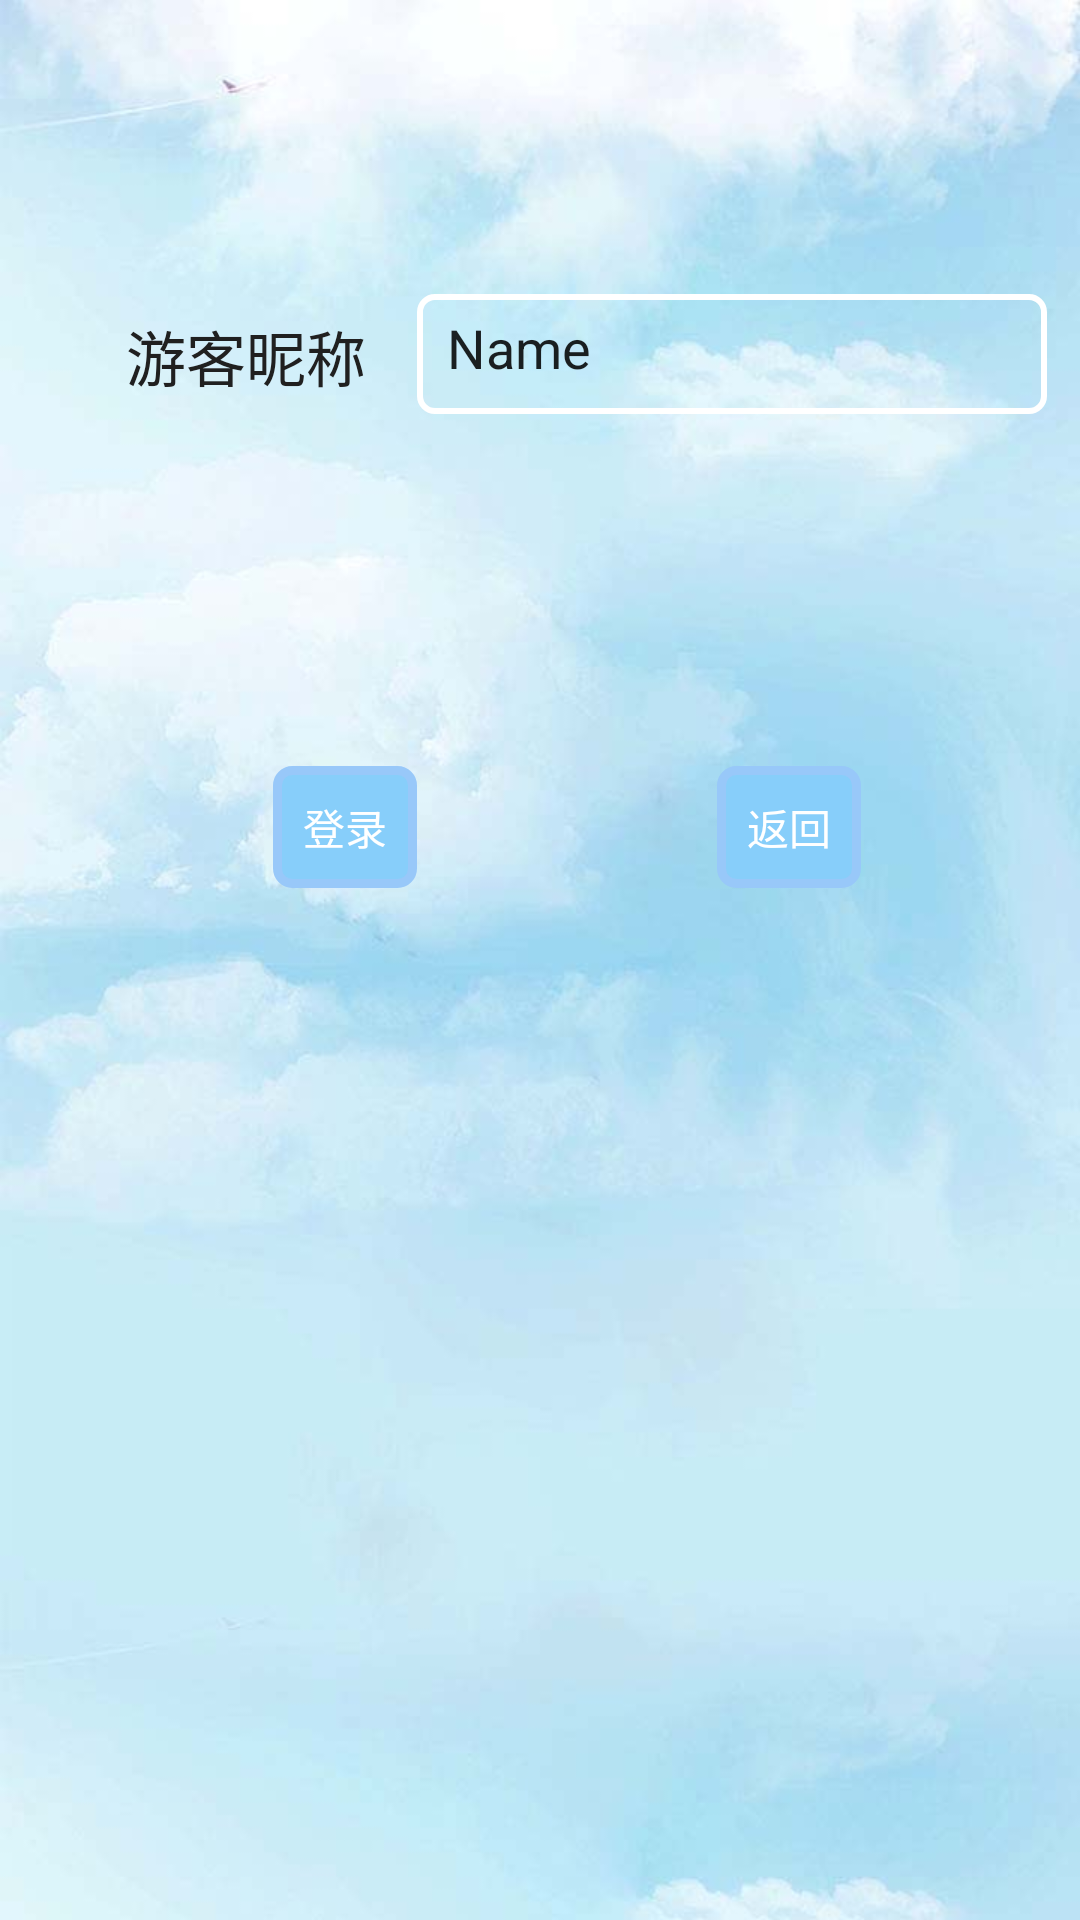

Write the Android layout XML for this screen, with the resource values it uses.
<!-- AndroidManifest.xml: application theme AppTheme -->
<!-- res/layout/myregister.xml -->
<?xml version="1.0" encoding="utf-8"?>
<RelativeLayout xmlns:android="http://schemas.android.com/apk/res/android"
    android:layout_width="match_parent" android:layout_height="match_parent"
    android:background="@drawable/blue_sky">

    <TextView
        android:text="@string/my_NickName"
        android:layout_width="wrap_content"
        android:layout_height="wrap_content"
        android:layout_marginStart="42dp"
        android:textSize="20dp"
        android:layout_marginTop="104dp"
        android:id="@+id/justtext"
        android:layout_alignParentTop="true"
        android:layout_alignParentStart="true" />

    <Button
        android:text="登录"
        android:layout_width="wrap_content"
        android:layout_height="wrap_content"
        android:id="@+id/button11"
        android:layout_below="@+id/justtext"
        android:layout_alignStart="@+id/justtext"
        android:layout_marginStart="49dp"
        android:layout_marginTop="122dp" />

    <Button
        android:text="返回"
        android:layout_width="wrap_content"
        android:layout_height="wrap_content"
        android:id="@+id/button12"
        android:layout_alignBaseline="@+id/button11"
        android:layout_alignBottom="@+id/button11"
        android:layout_alignEnd="@+id/editText11"
        android:layout_marginEnd="62dp" />

    <EditText
        android:layout_width="wrap_content"
        android:layout_height="40dp"
        android:inputType="textPersonName"
        android:text="Name"
        android:background="@drawable/mysharp"
        android:ems="10"
        android:id="@+id/editText11"
        android:layout_alignBaseline="@+id/justtext"
        android:layout_alignBottom="@+id/justtext"
        android:layout_toEndOf="@+id/button11" />
</RelativeLayout>
<!-- resources referenced by this layout -->
<resources>
  <!-- drawable blue_sky: jpg bitmap (drawable-hdpi, 37715 bytes) -->
  <!-- drawable mysharp (drawable-hdpi) -->
  <?xml version="1.0" encoding="utf-8"?>
  <selector xmlns:android="http://schemas.android.com/apk/res/android">
      <item >
          <shape>
              <stroke android:width="2dip" android:color="#ffffff" />
              <padding android:left="10dp" android:top="10dp"
                  android:right="10dp" android:bottom="10dp" />
              <corners android:radius="5dp" />
          </shape>
      </item>
  </selector>
  <string name="my_NickName">游客昵称</string>
  <style name="AppTheme" parent="Theme.AppCompat.DayNight.DarkActionBar">
          
          <item name="android:windowNoTitle">false</item>
          <item name="android:windowTitleSize">50dp</item>
          <item name="android:windowTitleBackgroundStyle">@style/CustomWindowTitleBackground</item>
          <item name="android:buttonStyle">@style/ButtonStyle</item>
          <item name="android:textViewStyle">@style/TextStyle</item>
      </style>
  <style name="CustomWindowTitleBackground">
          <item name="android:background">#f0f0f0</item>
          <item name="android:textAlignment">center</item>
          <item name="android:gravity">center</item>
          <item name="android:textColor">#000000</item>
      </style>
  <style name="ButtonStyle">
          <item name="android:background">@drawable/my_button</item>
          <item name="android:textColor">#ffffff</item>
          <item name="android:gravity">center</item>
      </style>
  <style name="TextStyle">
          <item name="android:textColor">#202020</item>
          <item name="android:typeface">monospace</item>
      </style>
  <!-- drawable my_button (drawable-hdpi) -->
  <?xml version="1.0" encoding="utf-8"?>
  <selector xmlns:android="http://schemas.android.com/apk/res/android">
      <item android:state_pressed="true">
          <shape>
              <gradient android:startColor="#20b2aa" android:endColor="#20b2aa"
                  android:angle="270" />
              <stroke android:width="3dip" android:color="#f0f0f0" />
              <corners android:radius="2dp" />
              <padding android:left="10dp" android:top="10dp"
                  android:right="10dp" android:bottom="10dp" />
          </shape>
      </item>
  
      <item android:state_focused="true">
          <shape>
              <gradient android:startColor="#20b2aa" android:endColor="#20b2aa"
                  android:angle="270" />
              <stroke android:width="3dip" android:color="#f0f0f0" />
              <corners android:radius="2dp" />
              <padding android:left="10dp" android:top="10dp"
                  android:right="10dp" android:bottom="10dp" />
          </shape>
      </item>
  
      <item>
          <shape>
              <gradient android:startColor="#87cefa" android:endColor="#87cefa"
                  android:angle="180" />
              <stroke android:width="3dip" android:color="#98c8f9" />
              <corners android:radius="5dip" />
              <padding android:left="10dp" android:top="10dp"
                  android:right="10dp" android:bottom="10dp" />
          </shape>
      </item>
  </selector>
</resources>
